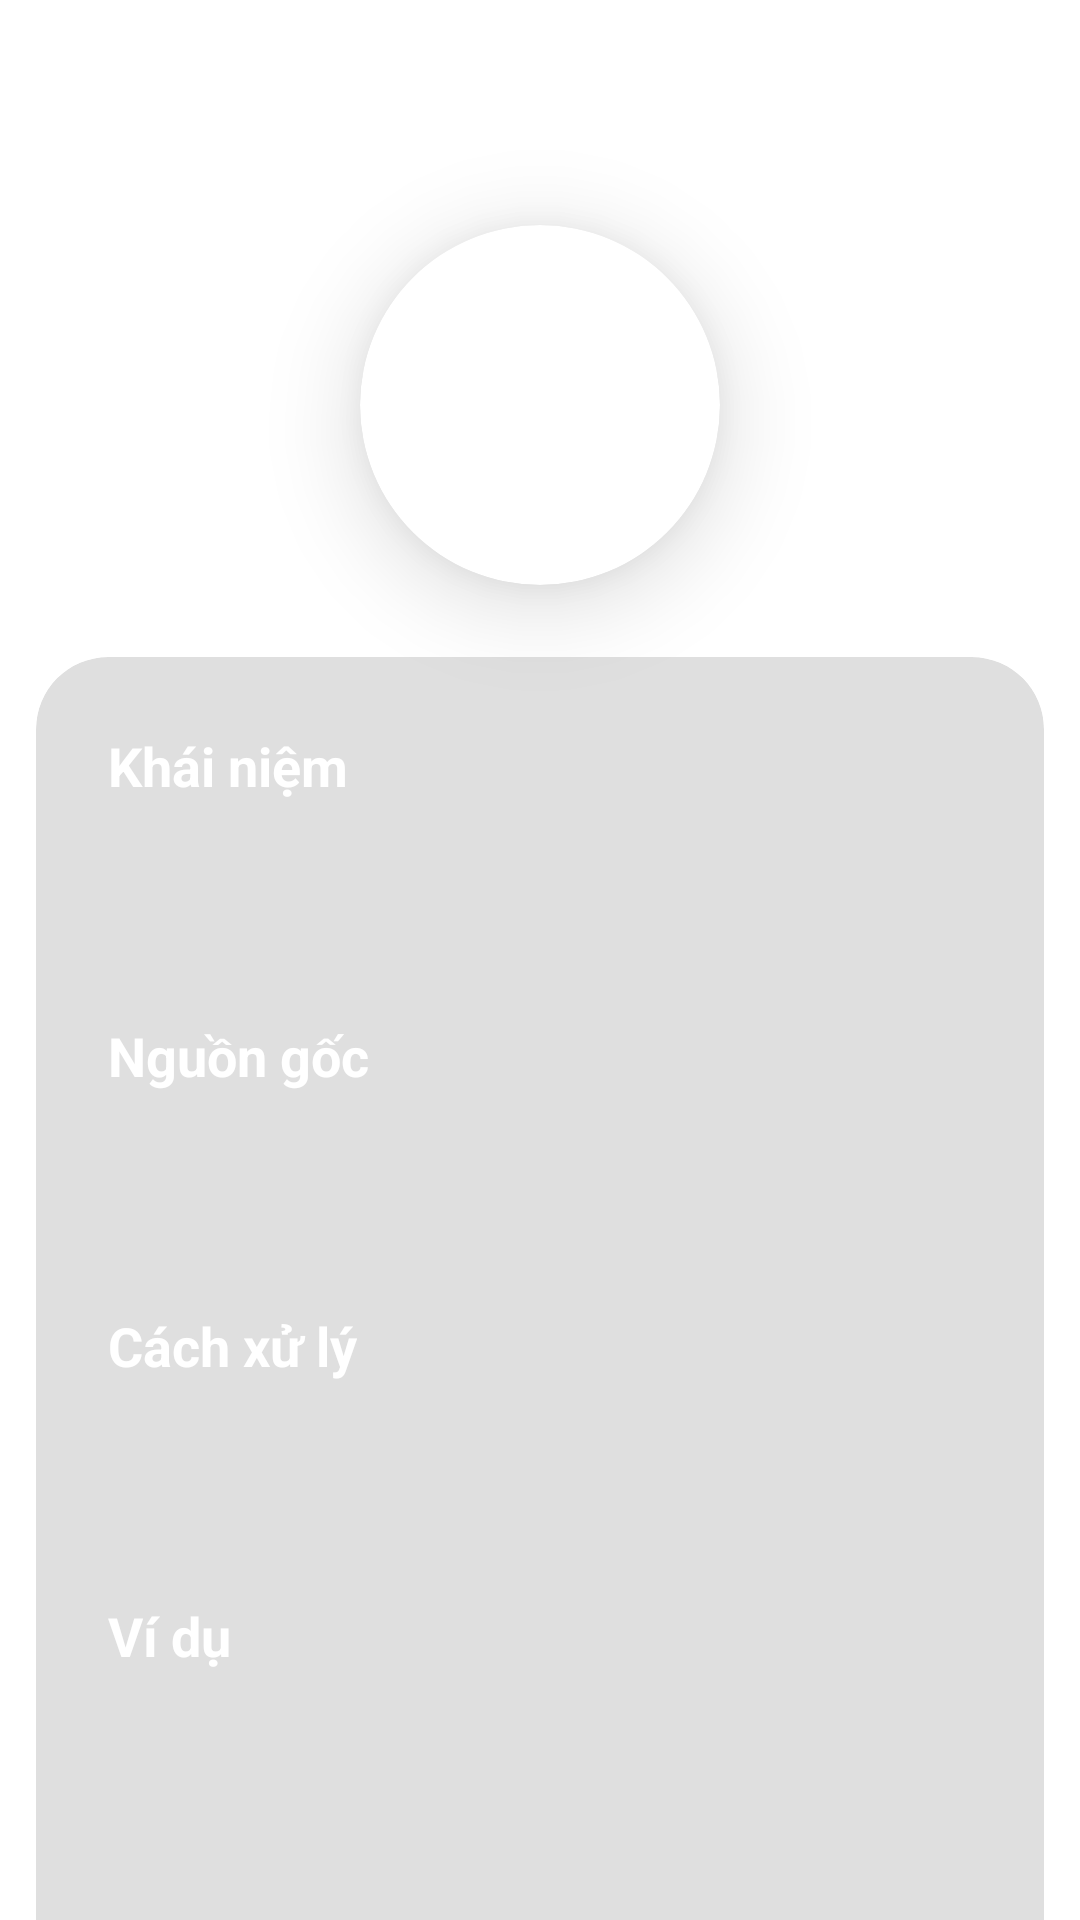

This screen was rendered from an Android layout file. Write that file and the resources it references.
<!-- AndroidManifest.xml: application theme AppTheme -->
<!-- res/layout/detail_dialog_fragment.xml -->
<?xml version="1.0" encoding="utf-8"?>
<androidx.constraintlayout.widget.ConstraintLayout xmlns:android="http://schemas.android.com/apk/res/android"
    xmlns:app="http://schemas.android.com/apk/res-auto"
    xmlns:tools="http://schemas.android.com/tools"
    android:id="@+id/layoutDetail"
    android:layout_width="wrap_content"
    android:layout_height="wrap_content"
    android:animateLayoutChanges="true">

    <TextView
        android:id="@+id/textTitle"
        android:layout_width="320dp"
        android:layout_height="wrap_content"
        android:layout_margin="24dp"
        android:gravity="center"
        android:text="@string/title_trash_1"
        android:textColor="@android:color/white"
        android:textSize="20dp"
        android:textStyle="bold"
        app:layout_constraintEnd_toEndOf="parent"
        app:layout_constraintStart_toStartOf="parent"
        app:layout_constraintTop_toTopOf="parent"
        tools:ignore="SpUsage" />

    <androidx.cardview.widget.CardView
        android:id="@+id/cardImage"
        style="@style/ItemShadowStyle"
        android:layout_width="120dp"
        android:layout_height="120dp"
        android:layout_marginTop="24dp"
        android:translationZ="16dp"
        app:cardBackgroundColor="@android:color/white"
        app:cardCornerRadius="60dp"
        app:layout_constraintEnd_toEndOf="parent"
        app:layout_constraintStart_toStartOf="parent"
        app:layout_constraintTop_toBottomOf="@id/textTitle">

        <ImageView
            android:id="@+id/imageTrash"
            android:layout_width="match_parent"
            android:layout_height="match_parent"
            android:contentDescription="@null"
            android:scaleType="centerCrop" />

    </androidx.cardview.widget.CardView>

    <androidx.cardview.widget.CardView
        android:id="@+id/cardDetail"
        android:layout_width="0dp"
        android:layout_height="500dp"
        android:layout_marginStart="12dp"
        android:layout_marginTop="24dp"
        android:layout_marginEnd="12dp"
        app:cardBackgroundColor="#20000000"
        app:cardCornerRadius="24dp"
        app:cardElevation="0dp"
        app:layout_constraintEnd_toEndOf="parent"
        app:layout_constraintStart_toStartOf="parent"
        app:layout_constraintTop_toBottomOf="@id/cardImage">

        <androidx.core.widget.NestedScrollView
            android:layout_width="match_parent"
            android:layout_height="match_parent">

            <LinearLayout
                android:layout_width="match_parent"
                android:layout_height="match_parent"
                android:orientation="vertical">

                <TextView
                    android:id="@+id/textDef"
                    android:layout_width="wrap_content"
                    android:layout_height="wrap_content"
                    android:layout_marginStart="24dp"
                    android:layout_marginTop="24dp"
                    android:layout_marginEnd="24dp"
                    android:layout_marginBottom="16dp"
                    android:text="@string/title_def"
                    android:textColor="@android:color/white"
                    android:textSize="18dp"
                    android:textStyle="bold"
                    tools:ignore="SpUsage" />

                <TextView
                    android:id="@+id/textDef1"
                    android:layout_width="match_parent"
                    android:layout_height="wrap_content"
                    android:layout_marginStart="24dp"
                    android:layout_marginEnd="24dp"
                    android:layout_marginBottom="12dp"
                    android:alpha="0.9"
                    android:textColor="@android:color/white"
                    android:textSize="15dp"
                    tools:ignore="SpUsage" />

                <TextView
                    android:id="@+id/textFrom"
                    android:layout_width="wrap_content"
                    android:layout_height="wrap_content"
                    android:layout_marginStart="24dp"
                    android:layout_marginTop="24dp"
                    android:layout_marginEnd="24dp"
                    android:layout_marginBottom="16dp"
                    android:text="@string/title_from"
                    android:textColor="@android:color/white"
                    android:textSize="18dp"
                    android:textStyle="bold"
                    tools:ignore="SpUsage" />

                <TextView
                    android:id="@+id/textFrom1"
                    android:layout_width="match_parent"
                    android:layout_height="wrap_content"
                    android:layout_marginStart="24dp"
                    android:layout_marginEnd="24dp"
                    android:layout_marginBottom="12dp"
                    android:alpha="0.9"
                    android:textColor="@android:color/white"
                    android:textSize="15dp"
                    tools:ignore="SpUsage" />

                <TextView
                    android:id="@+id/textDo"
                    android:layout_width="wrap_content"
                    android:layout_height="wrap_content"
                    android:layout_marginStart="24dp"
                    android:layout_marginTop="24dp"
                    android:layout_marginEnd="24dp"
                    android:layout_marginBottom="16dp"
                    android:text="@string/title_do"
                    android:textColor="@android:color/white"
                    android:textSize="18dp"
                    android:textStyle="bold"
                    tools:ignore="SpUsage" />

                <TextView
                    android:id="@+id/textDo1"
                    android:layout_width="match_parent"
                    android:layout_height="wrap_content"
                    android:layout_marginStart="24dp"
                    android:layout_marginEnd="24dp"
                    android:layout_marginBottom="12dp"
                    android:alpha="0.9"
                    android:textColor="@android:color/white"
                    android:textSize="15dp"
                    tools:ignore="SpUsage" />

                <TextView
                    android:id="@+id/textExample"
                    android:layout_width="wrap_content"
                    android:layout_height="wrap_content"
                    android:layout_marginStart="24dp"
                    android:layout_marginTop="24dp"
                    android:layout_marginEnd="24dp"
                    android:layout_marginBottom="16dp"
                    android:text="@string/title_example"
                    android:textColor="@android:color/white"
                    android:textSize="18dp"
                    android:textStyle="bold"
                    tools:ignore="SpUsage" />

                <TextView
                    android:id="@+id/textExample1"
                    android:layout_width="match_parent"
                    android:layout_height="wrap_content"
                    android:layout_marginStart="24dp"
                    android:layout_marginEnd="24dp"
                    android:layout_marginBottom="12dp"
                    android:alpha="0.9"
                    android:textColor="@android:color/white"
                    android:textSize="15dp"
                    tools:ignore="SpUsage" />

            </LinearLayout>
        </androidx.core.widget.NestedScrollView>
    </androidx.cardview.widget.CardView>

    <androidx.cardview.widget.CardView
        android:layout_width="wrap_content"
        android:layout_height="wrap_content"
        android:layout_marginTop="8dp"
        android:layout_marginEnd="8dp"
        android:layout_marginBottom="8dp"
        app:cardBackgroundColor="@android:color/transparent"
        app:cardCornerRadius="24dp"
        app:cardElevation="0dp"
        app:layout_constraintBottom_toBottomOf="parent"
        app:layout_constraintEnd_toEndOf="parent"
        app:layout_constraintTop_toBottomOf="@id/cardDetail">

        <Button
            android:id="@+id/buttonCancel"
            style="@style/Widget.AppCompat.Button.Borderless"
            android:layout_width="wrap_content"
            android:layout_height="wrap_content"
            android:background="@android:color/transparent"
            android:clickable="true"
            android:focusable="true"
            android:foreground="?attr/selectableItemBackground"
            android:text="@string/title_cancel"
            android:textColor="@android:color/white"
            android:textSize="13dp"
            android:textStyle="bold"
            tools:ignore="SpUsage" />

    </androidx.cardview.widget.CardView>
</androidx.constraintlayout.widget.ConstraintLayout>
<!-- resources referenced by this layout -->
<resources>
  <string name="title_cancel">Quay lại</string>
  <string name="title_def">Khái niệm</string>
  <string name="title_do">Cách xử lý</string>
  <string name="title_example">Ví dụ</string>
  <string name="title_from">Nguồn gốc</string>
  <string name="title_trash_1">Rác thải vô cơ</string>
  <style name="ItemShadowStyle" parent="AppTheme">
          <item name="android:outlineSpotShadowColor" tools:targetApi="p">#222222</item>
          <item name="android:elevation">12dp</item>
      </style>
  <style name="AppTheme" parent="Theme.AppCompat.Light.NoActionBar">
          
          <item name="colorPrimary">@color/colorPrimary</item>
          <item name="colorPrimaryDark">@color/colorPrimaryDark</item>
          <item name="colorAccent">@color/colorAccent</item>
          <item name="android:colorBackground">@android:color/white</item>
          <item name="android:textColor">@android:color/black</item>
          <item name="android:statusBarColor">@android:color/white</item>
          <item name="android:windowLightStatusBar">true</item>
      </style>
  <color name="colorPrimary">#6167db</color>
  <color name="colorPrimaryDark">#44489e</color>
  <color name="colorAccent">#f5942c</color>
</resources>
